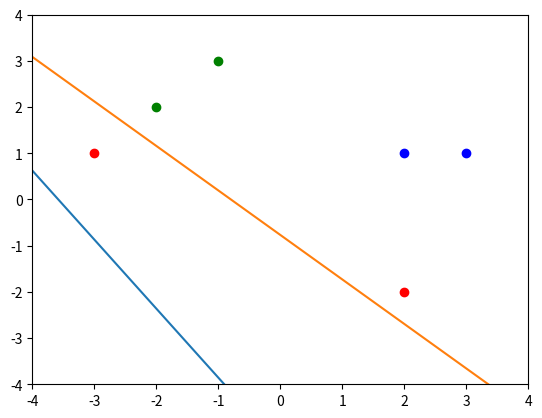
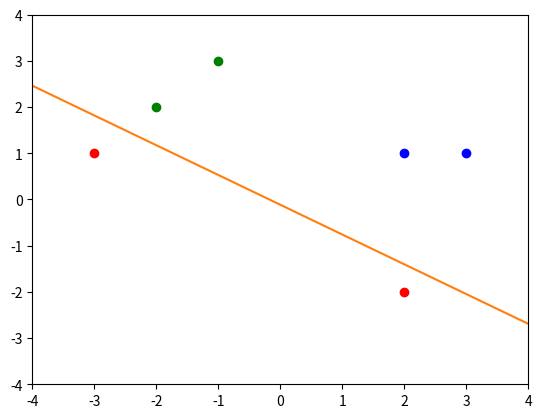
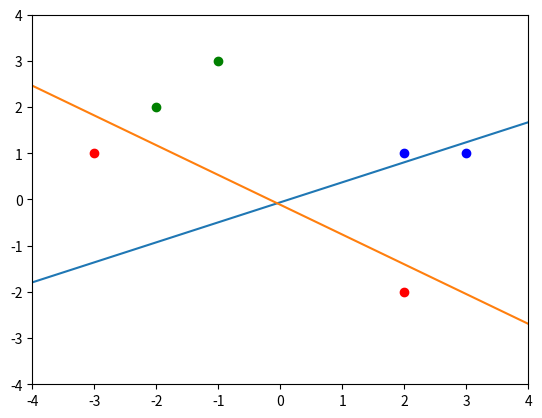
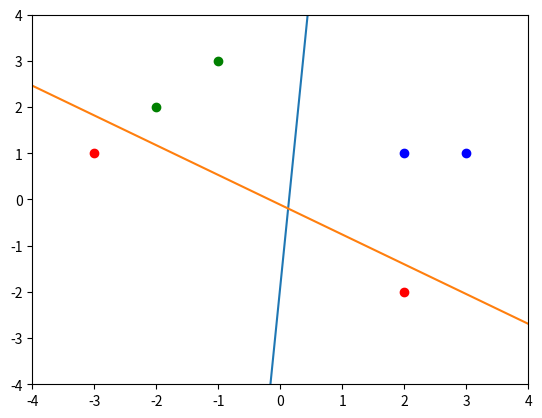
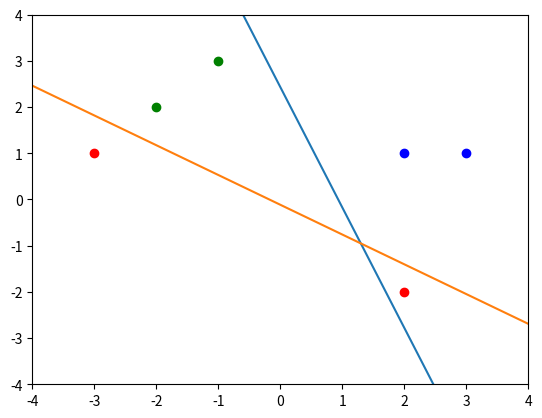
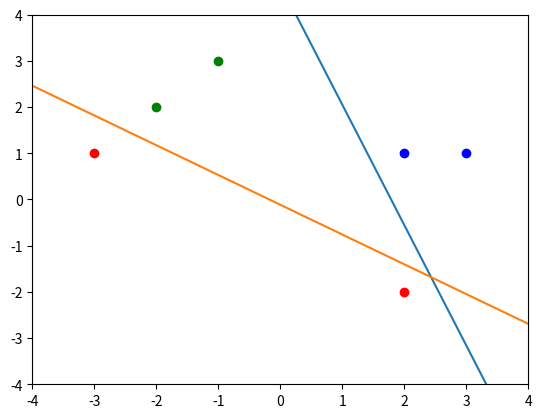

These charts were generated, in order, by the following Python code:
import matplotlib.pyplot as plt
import numpy as np
import random

data = [
    (1, -1, 3, [0,0]),
    (1, -2, 2, [0,0]),
    (1, -3, 1, [0,1]),
    (1, 2, -2, [0,1]),
    (1, 3, 1, [1,0]),
    (1, 2, 1, [1,0])
]

def plot(weights, data):
    plt.figure()
    plt.axis([-4,4,-4,4])
    for point in data:
        color = "green"
        if point[-1] == [0,1]:
            color = "red"
        if point[-1] == [1,0]:
            color = "blue"
        plt.scatter(point[1], point[2], color=color)
    for w in weights:
        plt.plot(x_l, [(w[0] + w[1] * x)/(-w[2]) for x in x_l])
    plt.show()

weights = [
    [random.random(), random.random(), random.random()],
    [random.random(), random.random(), random.random()],
]
learning_rate = 0.2

x_l = np.linspace(-4, 4, 100)

def predict(weights, x):
    return [sum([w * x[i] for i, w in enumerate(W)]) for W in weights]

def update(weights, error, x):
    weights_n = [[w + learning_rate * error[iw] * x[i] for i, w in enumerate(W)] for iw, W in enumerate(weights)]
    return weights_n

wrong = 1
while wrong:
    plot(weights, data)
    print(",".join([str(w) for w in weights]))
    wrong = 0
    data_n = data[:]
    random.shuffle(data_n)
    for x in data_n:
        prediction = predict(weights, x)
        pred_cls = [1.0 if p >= 0.0 else 0.0 for p in prediction]
        if pred_cls != x[-1]:
            err = [c - pred_cls[i] for i, c in enumerate(x[-1])]
            weights = update(weights, err, x)
            wrong += 1



